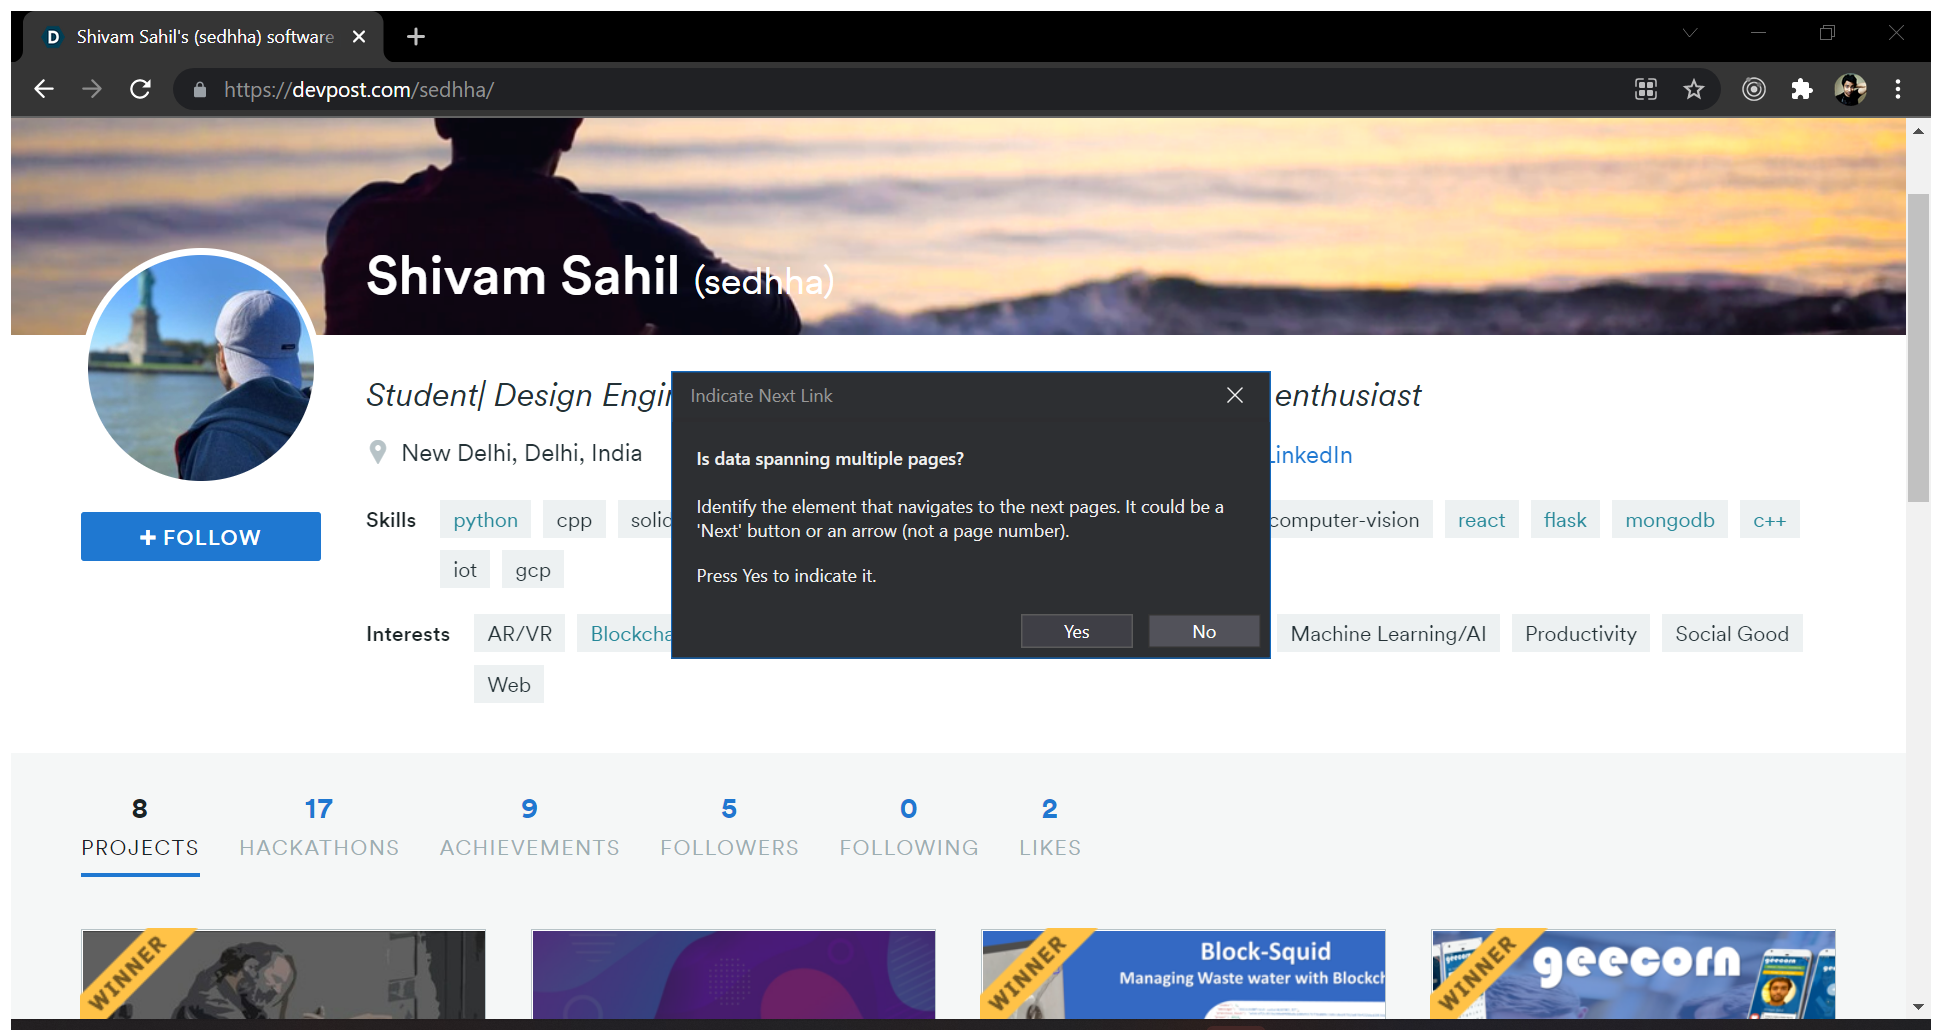
Task: Here is a container of all UIPath Files


Workflow: DevpostSequenceHandler

Step 1: Browser Specification in window '{0}' (chrome.exe)

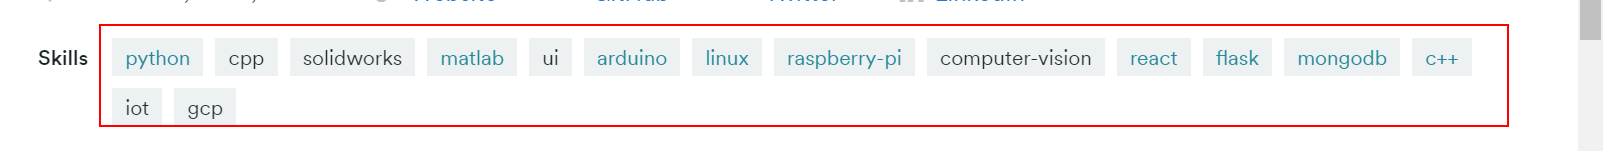
Step 2: get-text from the list

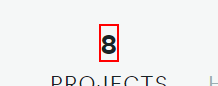
Step 3: get-text from the element in window '{0}' (chrome.exe) (repeated 6 times)